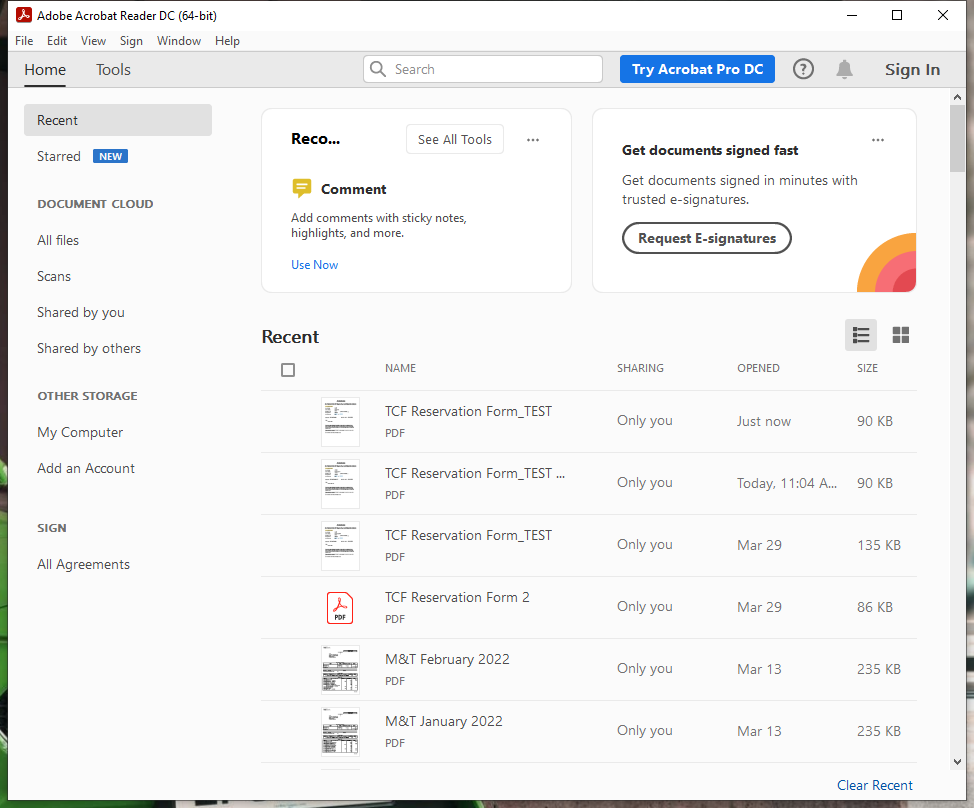
Workflow: Read Files

Step 1: Use Application: Adobe Acrobat Reader DC (64-bit) on the element in window 'Adobe Acrobat Reader DC (64-bit)' (acrobat.exe)

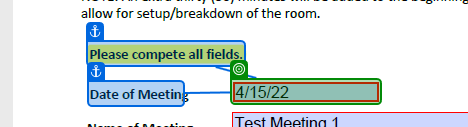
Step 2: get-text from 'Date of Meeting'

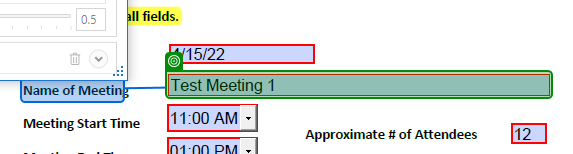
Step 3: get-text from 'Name of Meeting'

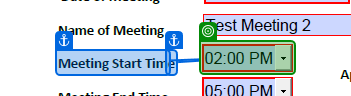
Step 4: get-text from 'Meeting Start Time'

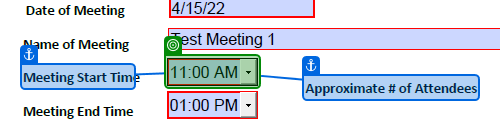
Step 5: get-text from 'Meeting Start Tim'

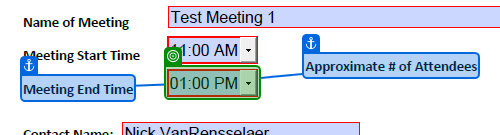
Step 6: get-text from 'Meeting End Time'

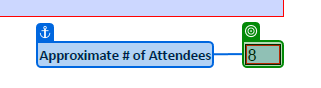
Step 7: get-text from 'Approximate #'

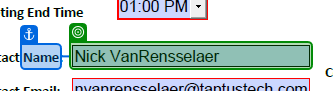
Step 8: get-text from 'Name'

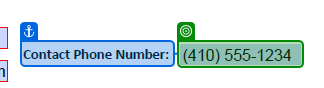
Step 9: get-text from 'Contact Phone Number'

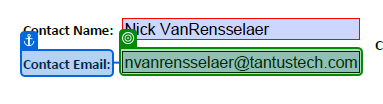
Step 10: get-text from 'Contact Email'

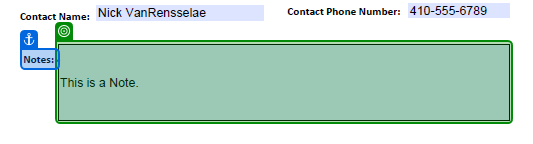
Step 11: get-text from 'Notes'

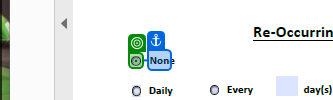
Step 12: get-attribute of 'No Occurance'

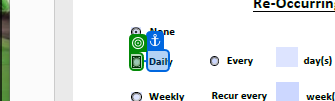
Step 13: get-attribute of 'Daily Occurance'

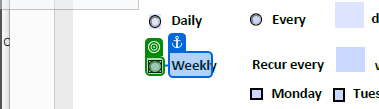
Step 14: get-attribute of 'Weekly Occurance'

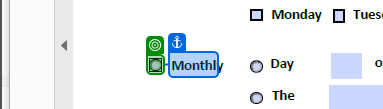
Step 15: get-attribute of 'Monthly Occurance'

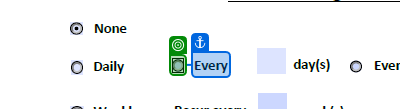
Step 16 [then]: get-attribute of 'Every'

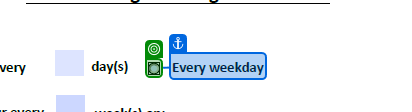
Step 17: get-attribute of 'Every weekday'

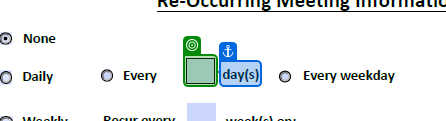
Step 18: get-text from 'day(s)'

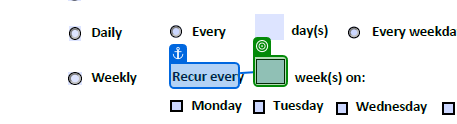
Step 19: get-text from 'Recur ever'

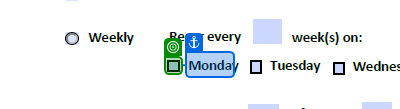
Step 20: get-attribute of 'Monda'

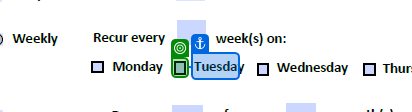
Step 21: get-attribute of 'Tuesda'

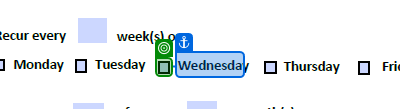
Step 22: get-attribute of 'Wednesda'

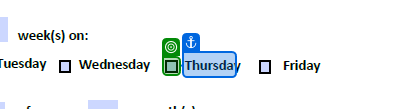
Step 23: get-attribute of 'Thursda'

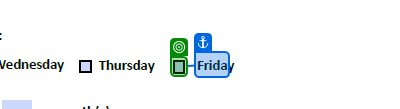
Step 24: get-attribute of 'Frida'

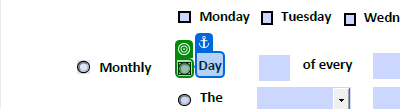
Step 25: get-attribute of 'Day'

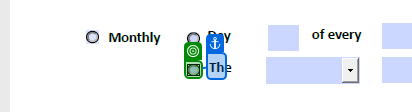
Step 26: get-attribute

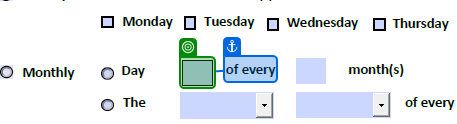
Step 27: get-text from 'of every'

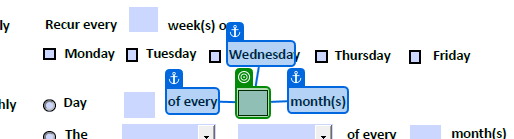
Step 28: get-text from 'of every'

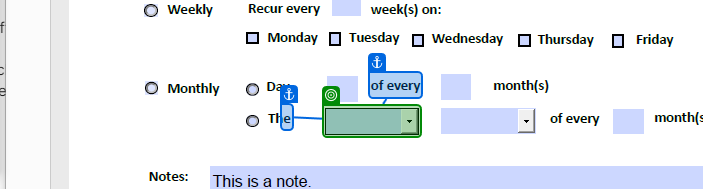
Step 29: get-text from 'e'

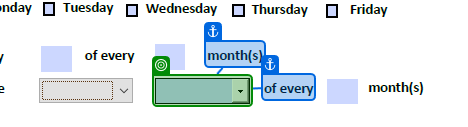
Step 30: get-text from 'of every'

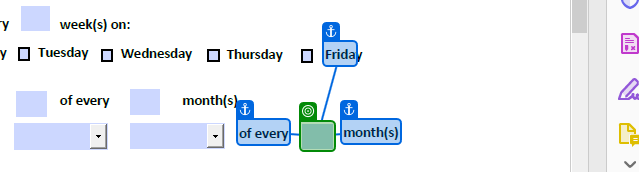
Step 31: get-text from 'month(s)'